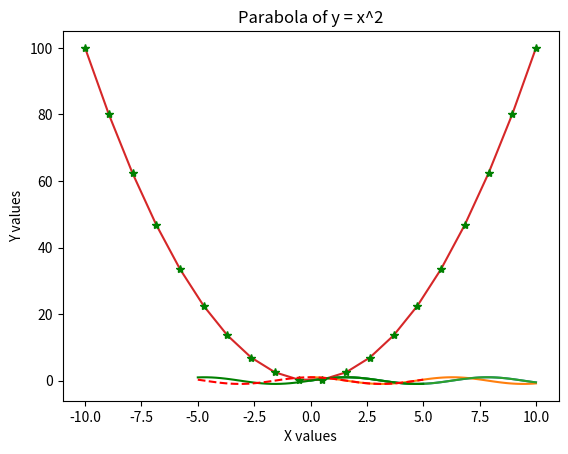
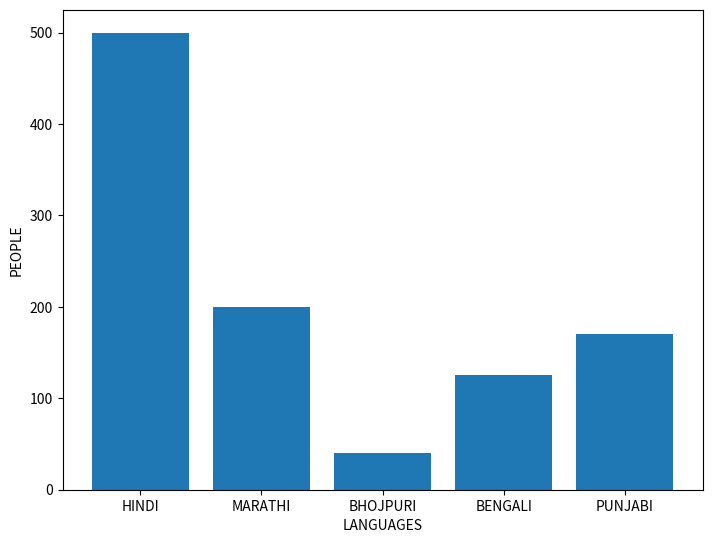
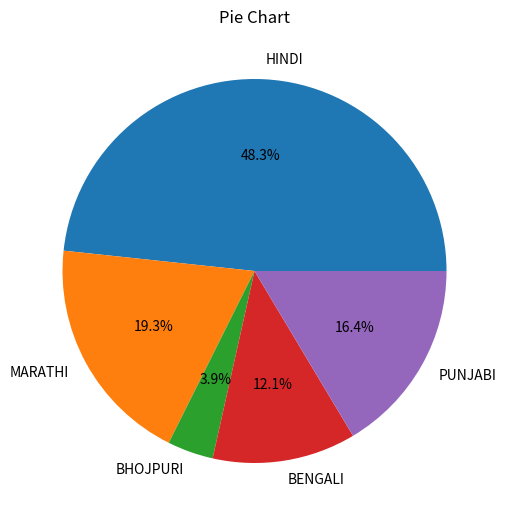
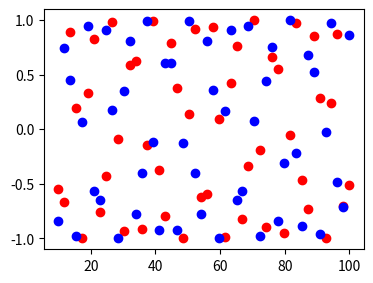
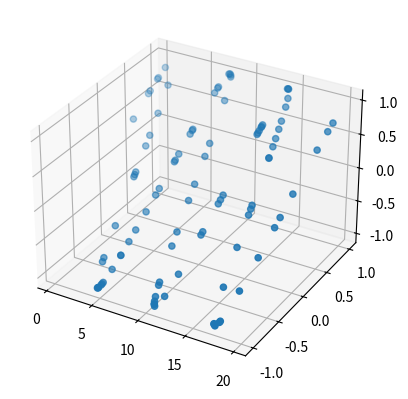

The matplotlib source for these figures, in order:
# -*- coding: utf-8 -*-
"""MatplotLib.ipynb

Automatically generated by Colab.

Original file is located at
    https://colab.research.google.com/<link-removed>

MatplotLib Library :

this library is use to plot maps and charts on the basis of provided data, so that we'll get some more insights and information about our data.
"""

import matplotlib.pyplot as plt
import numpy as np

"""now we are making some random data for making plots"""

x = np.linspace(0, 10, 100) # equally spaced 100 values from 0 to 10
y = np.sin(x) # taking sin of all values of x
z = np.cos(x) # taking cos of all values of x

print(x)

"""Plotting the data"""

# sine plot

plt.plot(x, y)
plt.show()

# cosine plot

plt.plot(x, z)
plt.show()

# labelling the columns of the plat

plt.plot(x, y)
plt.xlabel("angle") # for values of x
plt.ylabel("sine values") # for values of y
plt.title("sine graph") # giving the title to the graph
plt.show()

# plotting a graph for parabola

x = np.linspace(-10, 10, 20)
y = x**2

plt.plot(x, y)
plt.xlabel("X values")
plt.ylabel("Y values")
plt.title("Parabola of y = x^2")
plt.show()

# platoog the graphs using different symbols and colors

plt.plot(x, y, "g*")
plt.show()

# passing - after color is line
# passing -- after color is dotted line

x = np.linspace(-5, 5, 50)
plt.plot(x, np.sin(x), "g-") # plot graph of sin in solid color
plt.plot(x, np.cos(x), "r--") # plot graph of cos in dotted color
plt.show()

"""Bar Graphs Plotting"""

fig = plt.figure() # empty figure
ax = fig.add_axes([0, 0, 1, 1]) # setting the axes of empty figure
languages = ["HINDI", "MARATHI", "BHOJPURI", "BENGALI", "PUNJABI"]
people = [500, 200, 40, 125, 170]
ax.bar(languages, people) # setting the values to bar graph function
plt.xlabel("LANGUAGES")
plt.ylabel("PEOPLE")
plt.show()

"""Pie Chart"""

fig = plt.figure() # empty figure
ax = fig.add_axes([0, 0, 1, 1]) # setting the axes for the figures
languages = ["HINDI", "MARATHI", "BHOJPURI", "BENGALI", "PUNJABI"]
people = [500, 200, 40, 125, 170]
ax.pie(people, labels = languages, autopct = "%1.1f%%") # passing the people value, languages as labels and seeting the value of autopct, which depicts how much floating point number do we want
plt.title("Pie Chart")
plt.show()

"""Scattered Plot"""

x = np.linspace(10, 100, 50)
y = np.sin(x)
z = np.cos(x)
fig = plt.figure()
ax = fig.add_axes([0, 0, 0.5, 0.5])
ax.scatter(x, y, color = "r")
ax.scatter(x, z, color = "b")
plt.show()

"""3D Scatter Plot"""

fig = plt.figure()
x = 20 * np.random.random(100) # getting random values
y = np.sin(x)
z = np.sin(x)
ax = plt.axes(projection = "3d") # setting the axes as 3d projection
ax.scatter(x, y, z, cmap = "blues") # calling the scatter function and passing the values x, y, z and a color map
plt.show()